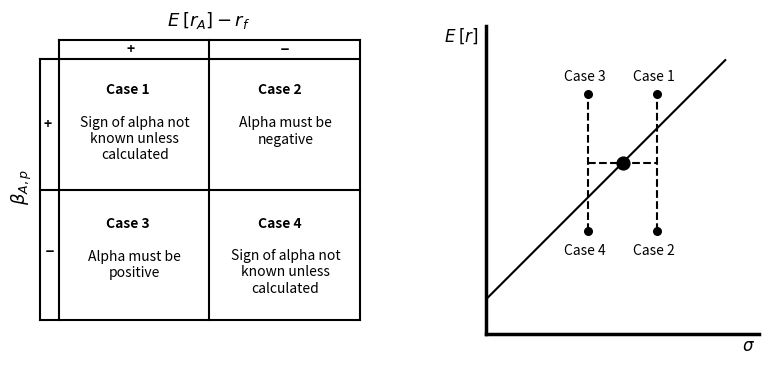

Write the Python code that produced this figure. (Note: this script raises an exception after producing the figure.)
import matplotlib.pyplot as plt
import numpy as np

fig, axes = plt.subplots(1, 2,figsize=(10,4))


it=axes[0]

it.set_frame_on(False)
it.xaxis.set_visible(False)
it.yaxis.set_visible(False)

it.plot([0,10],[4.65,4.65],color='black')
it.plot([.6,10],[10,10],color='black')
it.plot([0,10],[9.3,9.3],color='black')
it.plot([4.7+.6,4.7+.6],[0,10],color='black')
it.plot([.6,.6],[0,10],color='black')
it.plot([0,10],[0,0],color='black')
it.plot([0,0],[0,9.3],color='black')
it.plot([10,10],[0,10],color='black')



plt.text(-11.1,8,'Case 1',fontweight='bold',fontsize=10)
plt.text(-6.65,8,'Case 2',fontweight='bold',fontsize=10)
plt.text(-11.1,4.1,'Case 3',fontweight='bold',fontsize=10)
plt.text(-6.65,4.1,'Case 4',fontweight='bold',fontsize=10)
plt.text(-10.5,9.17,'+',fontweight='bold',fontsize=10)
plt.text(-12.93,7,'+',fontweight='bold',fontsize=10)
plt.text(-6,9.37,'_',fontweight='bold',fontsize=10)
plt.text(-12.85,3.45,'_',fontweight='bold',fontsize=10)
plt.text(-9.3,10,r"$E\:[r_A]-r_f$",fontsize=13,fontweight='bold')
plt.text(-13.9,5,r"$\beta_{A,p}$",fontsize=13,fontweight='bold',rotation='vertical')
plt.text(-10.25, 6.7, "Sign of alpha not\nknown unless\ncalculated", ha='center', va='center')
plt.text(-5.85,6.92,'Alpha must be\nnegative',ha='center',va='center')
plt.text(-10.25,3.02,'Alpha must be\npositive',ha='center',va='center')
plt.text(-5.85, 2.8, "Sign of alpha not\nknown unless\ncalculated", ha='center', va='center')



asdf=plt.gca()
x=np.linspace(0,7,1000)
y=[t+2 for t in x]
plt.plot(x,y,color='black')
plt.scatter([4],[6],s=85,color='black')
plt.plot([3,5],[6,6],'--',color='black')
plt.plot([3,3],[4,8],'--',color='black')
plt.plot([5,5],[4,8],'--',color='black')
plt.scatter([3,3,5,5],[4,8,4,8],s=30,color='black')
plt.text(4.3,8.4,"Case 1")
plt.text(4.3,3.3,"Case 2")
plt.text(2.3,8.4,"Case 3")
plt.text(2.3,3.3,"Case 4")



plt.text(-.7, 9.7, r"$E\:[r]$", ha='center', va='center', fontsize=12)
plt.text(7.5,.5,r"$\sigma$",fontsize=12)




asdf.set_xticks([])
asdf.set_yticks([])
asdf.spines['right'].set_visible(False)
asdf.spines['top'].set_visible(False)
for spine in asdf.spines.values():
    spine.set_linewidth(2.5)


plt.xlim(0,8)
plt.ylim(1,10)
asdf.set_aspect('equal')


plt.savefig('plots/CH8_8.4.1.png',dpi=400)
plt.show()